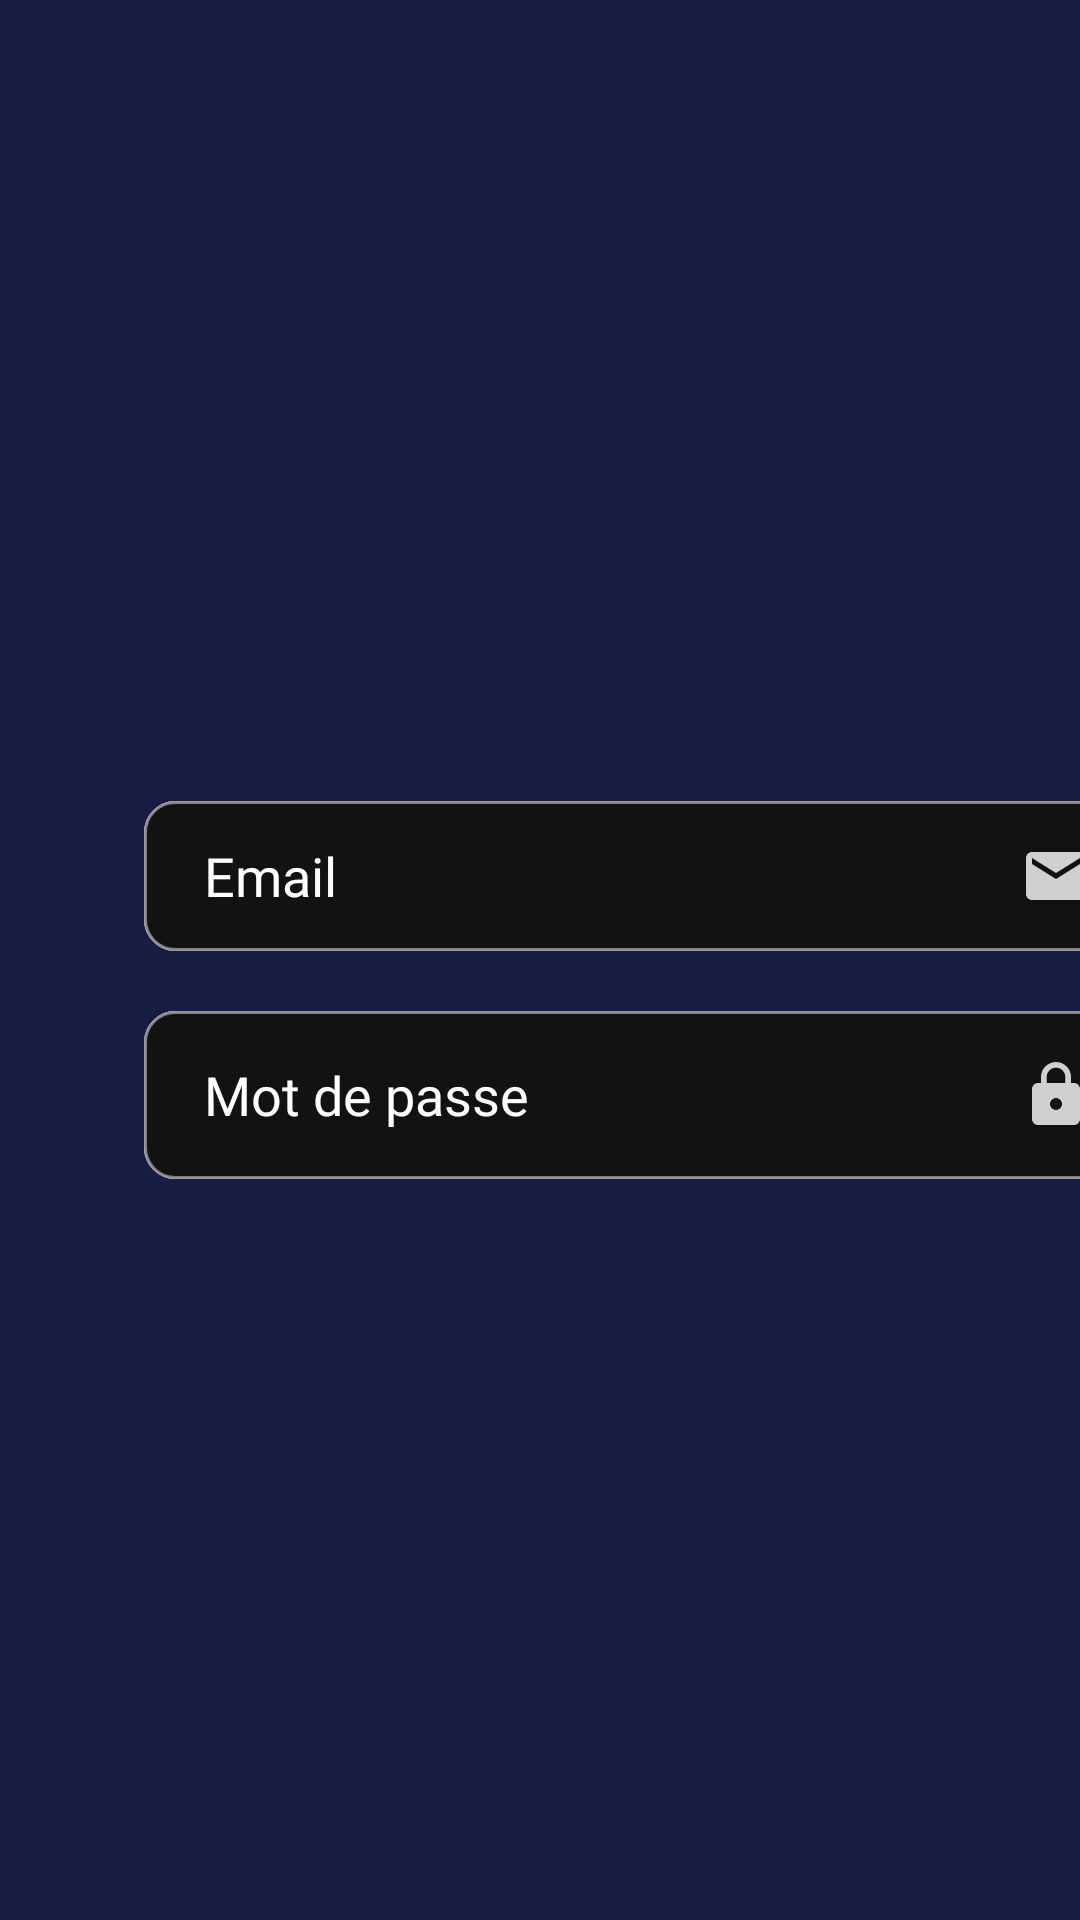

The Android layout XML behind this screen, and the referenced resources:
<!-- AndroidManifest.xml: application theme Theme.RCVB -->
<!-- res/layout/edit_connexion_layout.xml -->
<?xml version="1.0" encoding="utf-8"?>
<LinearLayout xmlns:android="http://schemas.android.com/apk/res/android"
    xmlns:app="http://schemas.android.com/apk/res-auto"
    android:orientation="vertical"
    android:layout_width="match_parent"
    android:layout_height="wrap_content"
    android:gravity="center_vertical"
    android:background="@color/bg_dark_blue"
    app:layout_constraintBottom_toBottomOf="parent"
    app:layout_constraintEnd_toEndOf="parent"
    app:layout_constraintHorizontal_bias="0.0"
    app:layout_constraintStart_toStartOf="parent"
    app:layout_constraintTop_toBottomOf="@+id/tvConnexion"
    app:layout_constraintVertical_bias="0.2">

    <EditText
        android:id="@+id/etEmail"
        android:layout_width="336dp"
        android:layout_height="50dp"
        android:layout_marginStart="48dp"
        android:layout_marginTop="20dp"
        android:layout_marginEnd="48dp"
        android:autofillHints="email"
        android:background="@drawable/edit_background_dark"
        android:drawableEnd="@drawable/ic_email"
        android:drawableTint="@color/bg_white"
        android:fontFamily="@font/poppins_semibold"
        android:hint="@string/email"
        android:inputType="textEmailAddress"
        android:paddingStart="20dp"
        android:paddingEnd="20dp"
        android:textColorHint="@color/bg_white" />

    <EditText
        android:id="@+id/etMdp"
        android:layout_width="336dp"
        android:layout_height="56dp"
        android:layout_marginStart="48dp"
        android:layout_marginTop="20dp"
        android:layout_marginEnd="48dp"
        android:autofillHints="mdp"
        android:background="@drawable/edit_background_dark"
        android:drawableEnd="@drawable/ic_lock"
        android:drawableTint="@color/bg_white"
        android:fontFamily="@font/poppins_semibold"
        android:hint="@string/mdp"
        android:inputType="textPassword"
        android:paddingStart="20dp"
        android:paddingEnd="20dp"
        android:textColorHint="@color/bg_white" />

</LinearLayout>
<!-- resources referenced by this layout -->
<resources>
  <color name="bg_dark_blue">#171C43</color>
  <color name="bg_white">#ffffff</color>
  <!-- drawable edit_background_dark (drawable) -->
  <?xml version="1.0" encoding="utf-8"?>
  <layer-list xmlns:android="http://schemas.android.com/apk/res/android">
  
      <item android:state_enabled="true" android:state_focused="true" >
          <shape android:shape="rectangle">
              <solid android:color="@color/dark" />
              <corners android:radius="10dp" />
              <stroke android:color="@color/bg_white"
                  android:width="1dp"/>
          </shape>
      </item>
  
      <item android:state_enabled="true">
          <shape android:shape="rectangle">
              <solid android:color="@color/dark" />
              <corners android:radius="10dp" />
              <stroke android:color="@color/bg_grey"
                  android:width="1dp"/>
          </shape>
      </item>
  
  </layer-list>
  <!-- drawable ic_email (drawable) -->
  <vector android:height="24dp" android:tint="@color/bg_grey"
      android:viewportHeight="24" android:viewportWidth="24"
      android:width="24dp" xmlns:android="http://schemas.android.com/apk/res/android">
      <path android:fillColor="@android:color/white" android:pathData="M20,4L4,4c-1.1,0 -1.99,0.9 -1.99,2L2,18c0,1.1 0.9,2 2,2h16c1.1,0 2,-0.9 2,-2L22,6c0,-1.1 -0.9,-2 -2,-2zM20,8l-8,5 -8,-5L4,6l8,5 8,-5v2z"/>
  </vector>
  <!-- drawable ic_lock (drawable) -->
  <vector android:height="24dp" android:tint="@color/bg_grey"
      android:viewportHeight="24" android:viewportWidth="24"
      android:width="24dp" xmlns:android="http://schemas.android.com/apk/res/android">
      <path android:fillColor="@color/bg_grey" android:pathData="M18,8h-1L17,6c0,-2.76 -2.24,-5 -5,-5S7,3.24 7,6v2L6,8c-1.1,0 -2,0.9 -2,2v10c0,1.1 0.9,2 2,2h12c1.1,0 2,-0.9 2,-2L20,10c0,-1.1 -0.9,-2 -2,-2zM12,17c-1.1,0 -2,-0.9 -2,-2s0.9,-2 2,-2 2,0.9 2,2 -0.9,2 -2,2zM15.1,8L8.9,8L8.9,6c0,-1.71 1.39,-3.1 3.1,-3.1 1.71,0 3.1,1.39 3.1,3.1v2z"/>
  </vector>
  <string name="email">Email</string>
  <string name="mdp">Mot de passe</string>
  <style name="Theme.RCVB" parent="Theme.MaterialComponents.DayNight.NoActionBar">
          
          <item name="colorPrimary">@color/bg_dark_blue</item>
          <item name="colorPrimaryVariant">@color/dark</item>
          <item name="colorOnPrimary">@color/bg_white</item>
          
          <item name="colorSecondary">@color/bg_yellow</item>
  
          
          <item name="android:statusBarColor" tools:targetApi="l">?attr/colorPrimary</item>
          
      </style>
  <color name="dark">#121212</color>
  <color name="bg_grey">#E48C8C8C</color>
  <color name="bg_yellow">#FFB84D</color>
</resources>
